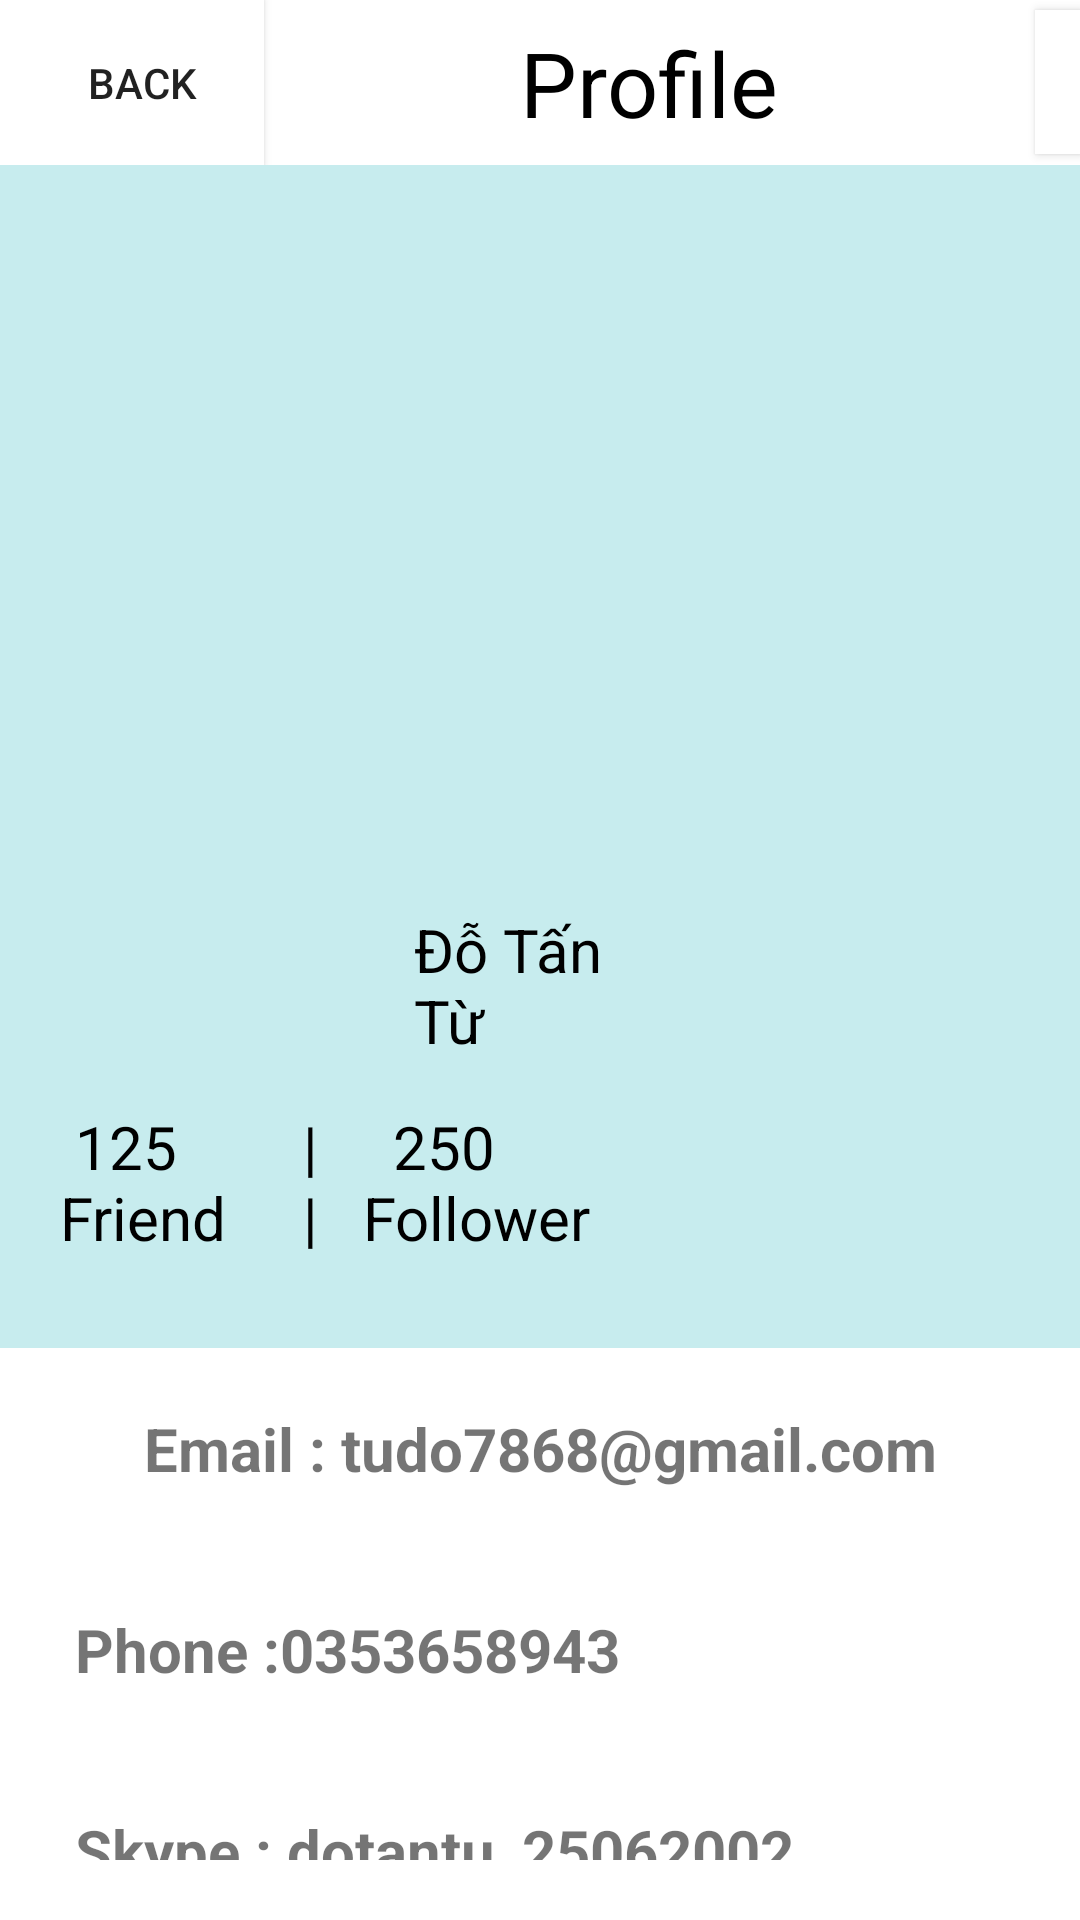

Produce the Android XML layout that renders to this screen, including the resource entries it uses.
<!-- AndroidManifest.xml: application theme Theme.FirstProject_2050531200324 -->
<!-- res/layout/activity_profile.xml -->
<?xml version="1.0" encoding="utf-8"?>
<RelativeLayout xmlns:android="http://schemas.android.com/apk/res/android"
    xmlns:app="http://schemas.android.com/apk/res-auto"
    xmlns:tools="http://schemas.android.com/tools"
    android:layout_width="match_parent"
    android:layout_height="match_parent"
    tools:context=".Profile_Activity"
    android:background="#c7ecee">

    <LinearLayout
        android:id="@+id/tab"
        android:layout_width="match_parent"
        android:layout_height="wrap_content"
        android:background="@color/white">

        <Button
            android:id="@+id/button"
            android:layout_width="wrap_content"
            android:layout_height="55dp"
            android:background="@color/white"
            android:text="  Back"
            android:layout_gravity="center"/>

        <TextView
            android:layout_width="257dp"
            android:layout_height="55dp"
            android:gravity="center"
            android:text="Profile"
            android:textColor="@color/black"
            android:textSize="30dp" />

        <Button
            android:id="@+id/setting"
            android:layout_gravity="center"
            android:layout_width="wrap_content"
            android:layout_height="wrap_content"
            android:background="@color/white"
            android:drawableRight="@drawable/ic_baseline_settings_24"

            />
    </LinearLayout>

    <ImageView

        android:id="@+id/imageView"
        android:layout_width="200dp"
        android:layout_height="200dp"
        android:layout_below="@id/tab"
        android:layout_marginLeft="100dp"
        android:layout_marginTop="48dp"

        app:srcCompat="@drawable/ic_baseline_perm_contact_calendar_24" />

    <TextView
        android:id="@+id/name"
        android:layout_width="match_parent"
        android:layout_height="wrap_content"
        android:layout_below="@+id/imageView"
        android:paddingHorizontal="138dp"
        android:text="Đỗ Tấn Từ"
        android:textColor="@color/black"
        android:textSize="20dp" />

    <LinearLayout
        android:id="@+id/follower"
        android:layout_width="match_parent"
        android:layout_height="wrap_content"
        android:layout_below="@+id/name"
        android:paddingLeft="20dp"
        android:layout_marginTop="15dp"
        >

        <TextView
            android:layout_width="81dp"
            android:layout_height="match_parent"
            android:text=" 125
              Friend"
            android:textSize="20dp"
            android:textColor="@color/black"
            />

        <TextView
            android:layout_width="104dp"
            android:layout_height="match_parent"
            android:text="|     250
            |   Follower"
            android:textSize="20dp"
            android:textColor="@color/black"/>

    </LinearLayout>

    <RelativeLayout
        android:layout_width="match_parent"
        android:layout_height="match_parent"
        android:layout_below="@+id/follower"
        android:layout_marginTop="30dp"
        android:background="@color/white">

        <TextView
            android:id="@+id/email"
            android:layout_width="match_parent"
            android:layout_height="wrap_content"
            android:gravity="center_horizontal"
            android:paddingVertical="20dp"
            android:text="Email : tudo7868@gmail.com"
            android:textSize="20dp"

            android:textStyle="bold" />
        <TextView
            android:paddingVertical="20dp"
            android:textStyle="bold"
            android:textSize="20dp"
            android:id="@+id/phone"
            android:paddingLeft="25dp"
            android:layout_below="@+id/email"
            android:layout_width="match_parent"
            android:layout_height="wrap_content"
            android:text="Phone :0353658943" />
        <TextView
            android:paddingVertical="20dp"
            android:textStyle="bold"
            android:textSize="20dp"
            android:id="@+id/msv"
            android:paddingLeft="25dp"
            android:layout_below="@+id/phone"
            android:layout_width="match_parent"
            android:layout_height="wrap_content"

            android:text="Skype : dotantu_25062002" />
        <TextView
            android:paddingVertical="20dp"
            android:textStyle="bold"
            android:textSize="20dp"
            android:paddingLeft="25dp"
            android:layout_below="@+id/msv"
            android:layout_width="match_parent"
            android:layout_height="wrap_content"
            android:text="MSV    : 2050531200324" />


    </RelativeLayout>


</RelativeLayout>
<!-- resources referenced by this layout -->
<resources>
  <color name="black">#FF000000</color>
  <color name="white">#FFFFFFFF</color>
  <style name="Theme.FirstProject_2050531200324" parent="Theme.MaterialComponents.DayNight.NoActionBar">
          
          <item name="colorPrimary">@color/purple_500</item>
          <item name="colorPrimaryVariant">@color/purple_700</item>
          <item name="colorOnPrimary">@color/white</item>
          
          <item name="colorSecondary">@color/teal_200</item>
          <item name="colorSecondaryVariant">@color/teal_700</item>
          <item name="colorOnSecondary">@color/black</item>
          
          <item name="android:statusBarColor" tools:targetApi="l">?attr/colorPrimaryVariant</item>
          
      </style>
  <color name="purple_500">#FF6200EE</color>
  <color name="purple_700">#FF3700B3</color>
  <color name="teal_200">#FF03DAC5</color>
  <color name="teal_700">#FF018786</color>
</resources>
